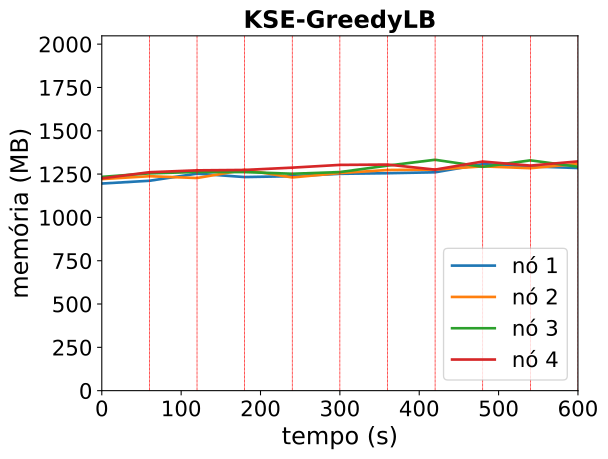

The file beside this chart, header and first rows:
timestamp, ppgcc-m02_pod_amount, ppgcc-m02_memory, ppgcc-m02_cpu, ppgcc-m03_pod_amount, ppgcc-m03_memory, ppgcc-m03_cpu, ppgcc-m04_pod_amount, ppgcc-m04_memory, ppgcc-m04_cpu, ppgcc-m05_pod_amount, ppgcc-m05_memory, ppgcc-m05_cpu
0, 2, 1224196, 44999501, 3, 1250464, 64006174, 2, 1263492, 59600566, 3, 1254724, 45431895
60, 2, 1240564, 50748740, 3, 1267360, 50684914, 2, 1284348, 50504657, 3, 1291024, 60660184
120, 3, 1282540, 95073340, 2, 1256800, 131385820, 2, 1292532, 117390923, 3, 1302112, 48789196
180, 2, 1262476, 115831846, 3, 1304980, 205362360, 3, 1291872, 185167725, 2, 1304488, 99345075
240, 3, 1267492, 190666365, 3, 1260232, 187170512, 2, 1281972, 178112515, 2, 1318084, 123963300
300, 3, 1281616, 183667539, 3, 1286104, 181631676, 2, 1292004, 107961422, 2, 1334320, 187895355
360, 3, 1285180, 161497713, 3, 1304188, 145141795, 2, 1330152, 142988539, 2, 1336300, 256821043
420, 4, 1290592, 188235812, 2, 1306696, 200920400, 2, 1364604, 239746804, 2, 1306468, 204978631
480, 4, 1338904, 189155078, 2, 1325572, 121937411, 2, 1322892, 164883133, 2, 1354120, 203760306
540, 3, 1325440, 209975223, 2, 1314880, 177998192, 2, 1361172, 205128809, 3, 1330164, 218712654
600, 3, 1315804, 217885201, 3, 1340224, 293184608, 2, 1323552, 261730452, 2, 1354980, 207900643
